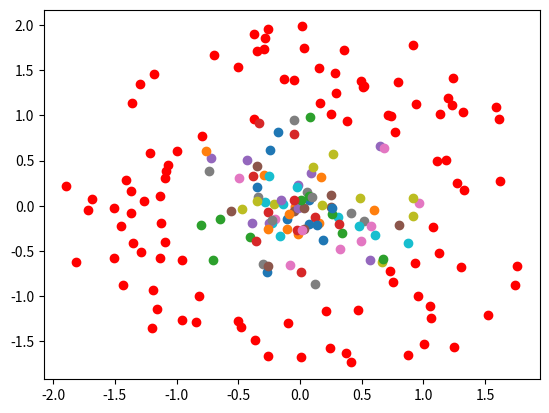
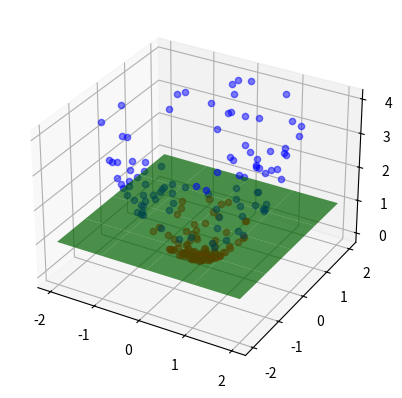

Write the Python code that produced these figures, in order.
#! env python2.7
import numpy as np
import matplotlib.pyplot as plt
from mpl_toolkits.mplot3d import Axes3D
import math

(c1, c2) = ([], [])
for _ in range(100):
    # Create a random distribution for the first class
    angle = np.random.rand() * 2 * math.pi
    dist = np.random.random()
    (x, y) = (dist * math.cos(angle), dist * math.sin(angle))
    c1.append((x,y))
    plt.scatter(x, y, alpha=1)

    # Random distribution of the second class
    angle = np.random.rand() * 2 * math.pi
    dist = 1 + np.random.random()
    (x, y) = (dist * math.cos(angle), dist * math.sin(angle))
    c2.append((x, y))
    plt.scatter(x, y, alpha=1, c=[1,0,0])

# Display the non-linearly separable space in 2d
plt.show()

fig = plt.figure()
ax = fig.add_subplot(111, projection='3d')

# Draw the separation plan
normal = [0, 0, 1]
x, y = np.meshgrid(range(-2, 3), range(-2, 3))
z = (-normal[0] * x - normal[1] * y + 1) * 1. / normal[2]
ax.plot_surface(x, y, z, alpha=0.7, color="green")

# Apply a polynomial transform on the previous distributions
for (x, y) in c1:
    ax.scatter(x, y, x **2 + y ** 2, alpha=0.5, c='r', marker='o')
for (x, y) in c2:
    ax.scatter(x, y, x **2 + y ** 2, alpha=0.5, c='b', marker='o')

# Display the linaryly separable space in 3d
plt.show()
